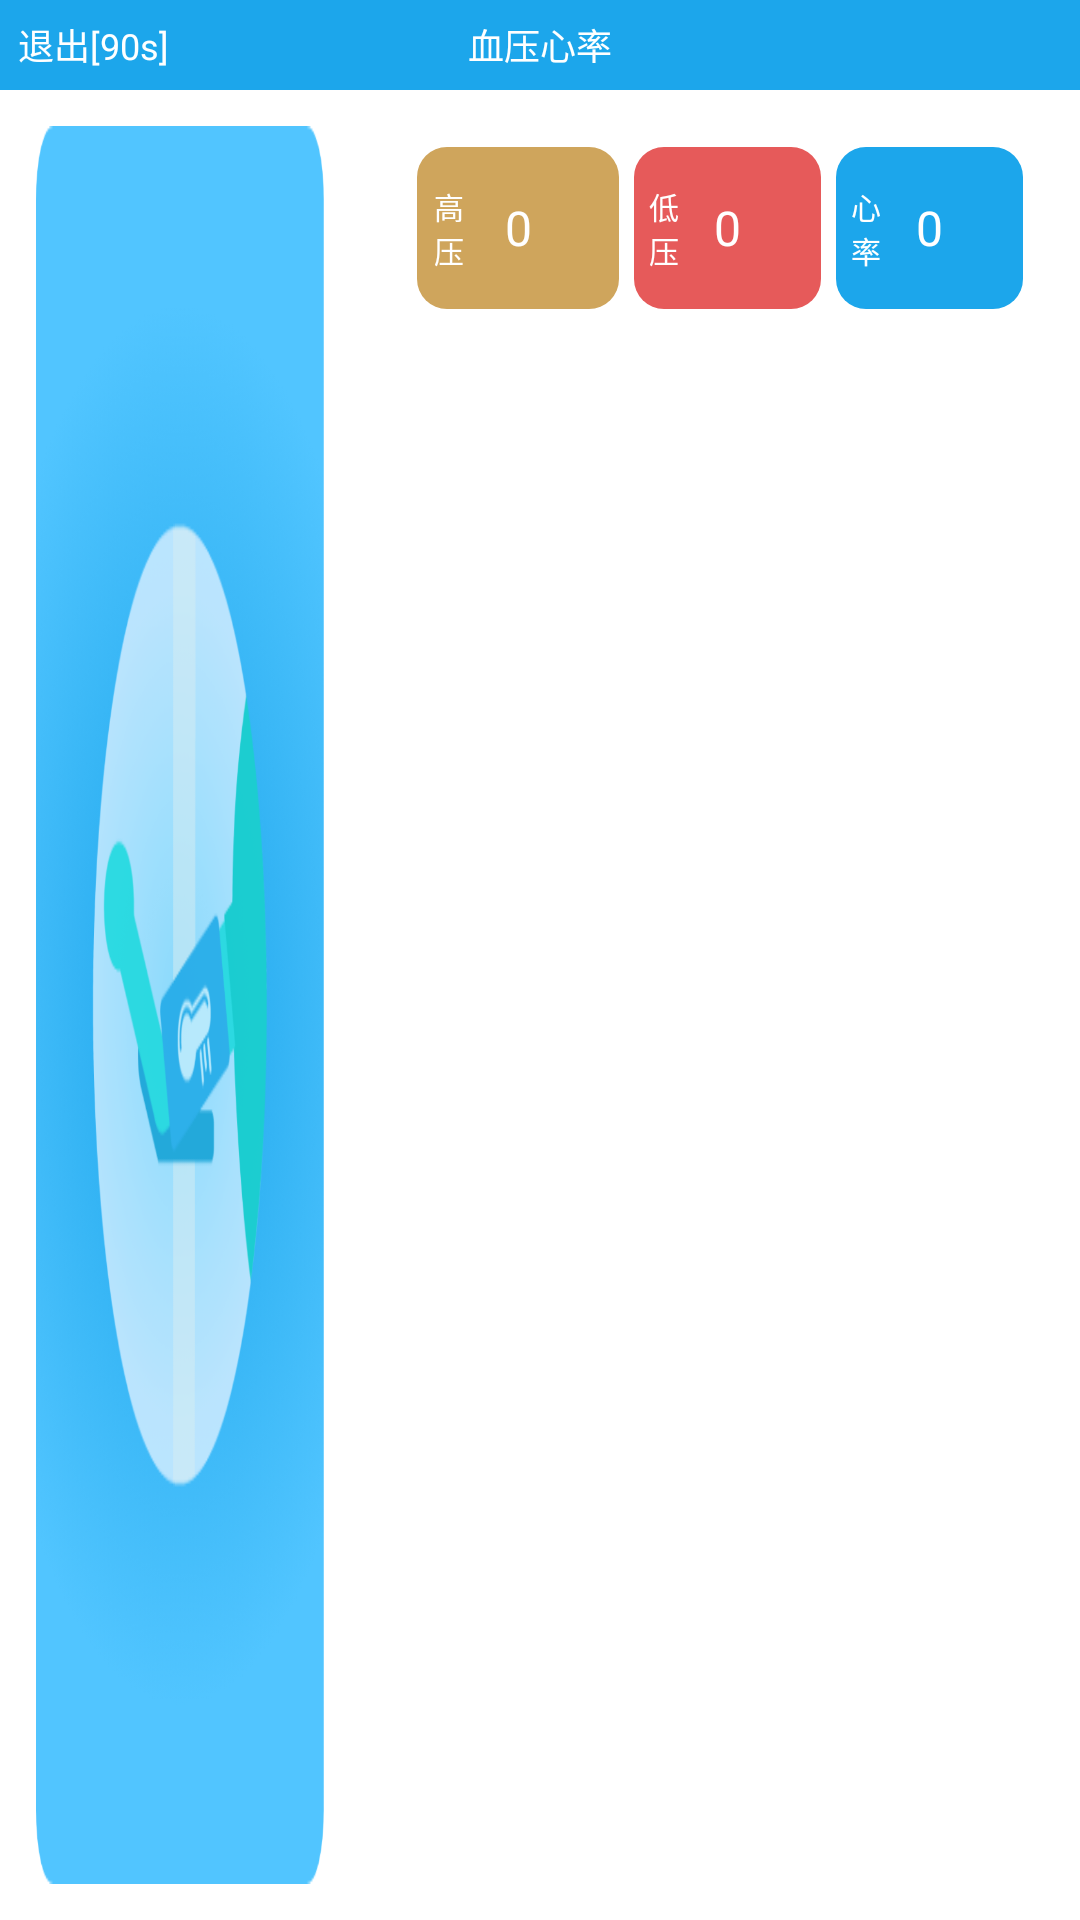

Layout XML and referenced resources for this Android screen:
<!-- AndroidManifest.xml: activity theme android:Theme.NoTitleBar.Fullscreen -->
<!-- res/layout/activity_pressure.xml -->
<?xml version="1.0" encoding="utf-8"?>
<RelativeLayout xmlns:android="http://schemas.android.com/apk/res/android"
    android:layout_width="fill_parent"
    android:layout_height="fill_parent"
    android:background="@android:color/white"
    android:orientation="vertical">

    <RelativeLayout
        android:id="@+id/title_top_v"
        android:layout_width="fill_parent"
        android:layout_height="@dimen/dp_30"
        android:layout_alignParentTop="true"
        android:background="@color/title_bg">

        <TextView
            android:id="@+id/exit_tstv"
            android:layout_width="wrap_content"
            android:layout_height="fill_parent"
            android:layout_alignParentLeft="true"
            android:background="@drawable/btn_selector_transparent_to_orange"
            android:gravity="center"
            android:padding="@dimen/dp_3"
            android:text=" 退出[90s] "
            android:textColor="@color/white"
            android:textSize="@dimen/sp_12" />

        <TextView
            android:id="@+id/textTitle"
            android:layout_width="wrap_content"
            android:layout_height="fill_parent"
            android:layout_centerInParent="true"
            android:layout_gravity="center_horizontal"
            android:gravity="center"
            android:padding="@dimen/dp_3"
            android:text="@string/measure_bp_name"
            android:textColor="@color/white"
            android:textSize="@dimen/sp_12" />

        <TextView
            android:id="@+id/info_tstv"
            android:layout_width="wrap_content"
            android:layout_height="fill_parent"
            android:layout_alignParentRight="true"
            android:layout_centerVertical="true"
            android:background="@drawable/btn_selector_transparent_to_orange"
            android:drawableRight="@drawable/iv_down_r"
            android:gravity="center_vertical"
            android:padding="@dimen/dp_5"
            android:text=""
            android:textColor="@color/white"
            android:textSize="@dimen/sp_12"
            android:visibility="gone" />

    </RelativeLayout>

    <LinearLayout
        android:id="@+id/main_center_v"
        android:layout_width="fill_parent"
        android:layout_height="fill_parent"
        android:layout_below="@+id/title_top_v"
        android:layout_centerInParent="true"
        android:gravity="center"
        android:orientation="horizontal">

        <LinearLayout
            android:id="@+id/posture_v"
            android:layout_width="fill_parent"
            android:layout_height="fill_parent"
            android:layout_margin="@dimen/dp_12"
            android:layout_weight="4.0"
            android:gravity="center"
            android:orientation="horizontal">

            <ImageView
                android:id="@+id/posture_imgv"
                android:layout_width="wrap_content"
                android:layout_height="wrap_content"
                android:layout_centerInParent="true"
                android:background="@drawable/measure_blood_pressure" />

        </LinearLayout>

        <LinearLayout
            android:id="@+id/ing_end_content_v"
            android:layout_width="fill_parent"
            android:layout_height="fill_parent"
            android:layout_margin="@dimen/dp_16"
            android:layout_weight="2.0"
            android:orientation="vertical">

            <LinearLayout
                android:id="@+id/result_v"
                android:layout_width="fill_parent"
                android:layout_height="@dimen/dp_60"
                android:gravity="center"
                android:orientation="horizontal"
                android:padding="@dimen/dp_3">

                <LinearLayout
                    android:id="@+id/result1_v"
                    android:layout_width="fill_parent"
                    android:layout_height="fill_parent"
                    android:layout_weight="1.0"
                    android:background="@drawable/bg_yellow_r10"
                    android:gravity="center"
                    android:orientation="horizontal">

                    <TextView
                        android:id="@+id/value1_name_tstv"
                        android:layout_width="0.0dip"
                        android:layout_height="fill_parent"
                        android:layout_marginLeft="@dimen/dp_3"
                        android:layout_weight="1.0"
                        android:gravity="center"
                        android:text="@string/bp_s"
                        android:textColor="@color/white"
                        android:textSize="@dimen/sp_10" />

                    <TextView
                        android:id="@+id/value1_tstv"
                        android:layout_width="0.0dip"
                        android:layout_height="wrap_content"
                        android:layout_gravity="center_vertical"
                        android:layout_weight="2.0"
                        android:gravity="center"
                        android:lineSpacingMultiplier="1.0"
                        android:singleLine="true"
                        android:text="0"
                        android:textColor="@color/white"
                        android:textSize="@dimen/sp_16" />

                    <TextView
                        android:id="@+id/value1_dw_tstv"
                        android:layout_width="0.0dip"
                        android:layout_height="fill_parent"
                        android:layout_marginRight="@dimen/dp_3"
                        android:layout_weight="1.0"
                        android:gravity="center"
                        android:text=""
                        android:textColor="@color/white"
                        android:textSize="@dimen/sp_10" />

                </LinearLayout>

                <LinearLayout
                    android:id="@+id/result2_v"
                    android:layout_width="fill_parent"
                    android:layout_height="fill_parent"
                    android:layout_marginLeft="@dimen/dp_5"
                    android:layout_weight="1.0"
                    android:background="@drawable/bg_red_r10"
                    android:gravity="center"
                    android:orientation="horizontal"
                    android:textColor="@color/white">

                    <TextView
                        android:id="@+id/value2_name_tstv"
                        android:layout_width="0.0dip"
                        android:layout_height="fill_parent"
                        android:layout_marginLeft="@dimen/dp_3"
                        android:layout_weight="1.0"
                        android:gravity="center"
                        android:text="@string/bp_d"
                        android:textColor="@color/white"
                        android:textSize="@dimen/sp_10" />

                    <TextView
                        android:id="@+id/value2_tstv"
                        android:layout_width="0.0dip"
                        android:layout_height="fill_parent"
                        android:layout_weight="2.0"
                        android:gravity="center"
                        android:text="0"
                        android:textColor="@color/white"
                        android:textSize="@dimen/sp_16" />

                    <TextView
                        android:id="@+id/value2_dw_tstv"
                        android:layout_width="0.0dip"
                        android:layout_height="fill_parent"
                        android:layout_marginRight="@dimen/dp_3"
                        android:layout_weight="1.0"
                        android:gravity="center"
                        android:text=""
                        android:textColor="@color/white"
                        android:textSize="@dimen/sp_10" />

                </LinearLayout>

                <LinearLayout
                    android:id="@+id/result3_v"
                    android:layout_width="fill_parent"
                    android:layout_height="fill_parent"
                    android:layout_marginLeft="@dimen/dp_5"
                    android:layout_weight="1.0"
                    android:background="@drawable/bg_blue_r10"
                    android:gravity="center"
                    android:orientation="horizontal"
                    android:textColor="@color/white">

                    <TextView
                        android:id="@+id/value3_name_tstv"
                        android:layout_width="0.0dip"
                        android:layout_height="fill_parent"
                        android:layout_marginLeft="@dimen/dp_3"
                        android:layout_weight="1.0"
                        android:gravity="center"
                        android:text="@string/bp_heart"
                        android:textColor="@color/white"
                        android:textSize="@dimen/sp_10" />

                    <TextView
                        android:id="@+id/value3_tstv"
                        android:layout_width="0.0dip"
                        android:layout_height="fill_parent"
                        android:layout_weight="2.0"
                        android:gravity="center"
                        android:text="0"
                        android:textColor="@color/white"
                        android:textSize="@dimen/sp_16" />

                    <TextView
                        android:id="@+id/value3_dw_tstv"
                        android:layout_width="0.0dip"
                        android:layout_height="fill_parent"
                        android:layout_marginRight="@dimen/dp_3"
                        android:layout_weight="1.0"
                        android:gravity="center"
                        android:text=""
                        android:textColor="@color/white"
                        android:textSize="@dimen/sp_10" />

                </LinearLayout>

            </LinearLayout>

            <LinearLayout
                android:id="@+id/result_bottom"
                android:layout_width="fill_parent"
                android:layout_height="fill_parent"
                android:layout_marginTop="@dimen/dp_8"
                android:orientation="vertical">

                <ViewStub
                    android:id="@+id/stub_loading"
                    android:layout_width="match_parent"
                    android:layout_height="match_parent"
                    android:layout="@layout/sub_pressure_loading" />

                <ViewStub
                    android:id="@+id/stub_msg"
                    android:layout_width="match_parent"
                    android:layout_height="match_parent"
                    android:layout="@layout/sub_pressure" />

            </LinearLayout>

            <ViewStub
                android:id="@+id/stub_error"
                android:layout_width="match_parent"
                android:layout_height="match_parent"
                android:layout="@layout/sub_error" />

        </LinearLayout>

    </LinearLayout>

</RelativeLayout>
<!-- res/layout/sub_pressure_loading.xml (included above) -->
<?xml version="1.0" encoding="utf-8"?>
<android.support.constraint.ConstraintLayout xmlns:android="http://schemas.android.com/apk/res/android"
    xmlns:app="http://schemas.android.com/apk/res-auto"
    android:layout_width="fill_parent"
    android:layout_height="fill_parent">

    <ProgressBar
        android:id="@+id/progressBar"
        android:layout_width="@dimen/dp_120"
        android:layout_height="@dimen/dp_120"
        android:layout_marginBottom="@dimen/dp_60"
        android:indeterminateDrawable="@drawable/progress_stature"
        app:layout_constraintBottom_toBottomOf="parent"
        app:layout_constraintEnd_toEndOf="parent"
        app:layout_constraintStart_toStartOf="parent"
        app:layout_constraintTop_toTopOf="parent" />

    <TextView
        android:layout_width="wrap_content"
        android:layout_height="wrap_content"
        android:gravity="center"
        android:text="·····"
        android:textColor="@color/black"
        android:textSize="@dimen/sp_16"
        app:layout_constraintBottom_toBottomOf="@+id/progressBar"
        app:layout_constraintEnd_toEndOf="@+id/progressBar"
        app:layout_constraintStart_toStartOf="@+id/progressBar"
        app:layout_constraintTop_toTopOf="@+id/progressBar" />

    <TextView
        android:id="@+id/pressure_tvmsg"
        android:layout_width="wrap_content"
        android:layout_height="wrap_content"
        android:layout_marginTop="@dimen/dp_12"
        android:gravity="center"
        android:text="@string/measure_bp_ts1"
        android:textColor="@color/black"
        android:textSize="@dimen/sp_12"
        app:layout_constraintEnd_toEndOf="@+id/progressBar"
        app:layout_constraintStart_toStartOf="@+id/progressBar"
        app:layout_constraintTop_toBottomOf="@+id/progressBar" />

    <Button
        android:id="@+id/bt_skip"
        android:layout_width="@dimen/dp_60"
        android:layout_height="@dimen/dp_23"
        android:background="@drawable/bg_blue_r10"
        android:text="跳过"
        android:textColor="@color/white"
        android:textSize="@dimen/sp_8"
        app:layout_constraintBottom_toBottomOf="parent"
        app:layout_constraintEnd_toEndOf="parent" />

</android.support.constraint.ConstraintLayout>
<!-- res/layout/sub_pressure.xml (included above) -->
<?xml version="1.0" encoding="utf-8"?>
<android.support.constraint.ConstraintLayout xmlns:android="http://schemas.android.com/apk/res/android"
    xmlns:app="http://schemas.android.com/apk/res-auto"
    android:layout_width="match_parent"
    android:layout_height="match_parent">

    <LinearLayout
        android:layout_width="@dimen/dp_222"
        android:layout_height="@dimen/dp_18"
        android:layout_marginBottom="@dimen/dp_10"
        android:background="@drawable/pressure_layout"
        android:gravity="center"
        android:orientation="horizontal"
        android:padding="@dimen/dp_2"
        app:layout_constraintBottom_toTopOf="@+id/standard_bp"
        app:layout_constraintEnd_toEndOf="@+id/standard_bp"
        app:layout_constraintStart_toStartOf="@+id/standard_bp">

        <TextView
            android:layout_width="wrap_content"
            android:layout_height="wrap_content"
            android:text="健康分析："
            android:textColor="@color/black"
            android:textSize="@dimen/sp_8"
            android:textStyle="bold" />

        <TextView
            android:layout_width="wrap_content"
            android:layout_height="wrap_content"
            android:layout_marginLeft="@dimen/dp_4"
            android:text="您的高压："
            android:textColor="@color/color_33"
            android:textSize="@dimen/sp_8" />

        <TextView
            android:id="@+id/tv_high_pressure"
            android:layout_width="wrap_content"
            android:layout_height="wrap_content"
            android:layout_marginLeft="@dimen/dp_4"
            android:textColor="@color/color_33"
            android:textSize="@dimen/sp_8"
            android:textStyle="bold" />

        <TextView
            android:layout_width="wrap_content"
            android:layout_height="wrap_content"
            android:layout_marginLeft="@dimen/dp_4"
            android:text="低压："
            android:textColor="@color/color_33"
            android:textSize="@dimen/sp_8" />

        <TextView
            android:id="@+id/tv_low_pressure"
            android:layout_width="wrap_content"
            android:layout_height="wrap_content"
            android:layout_marginLeft="@dimen/dp_4"
            android:textColor="@color/color_33"
            android:textSize="@dimen/sp_8"
            android:textStyle="bold" />

        <TextView
            android:layout_width="wrap_content"
            android:layout_height="wrap_content"
            android:layout_marginLeft="@dimen/dp_4"
            android:text="心率："
            android:textColor="@color/color_33"
            android:textSize="@dimen/sp_8" />

        <TextView
            android:id="@+id/tv_heart_rate"
            android:layout_width="wrap_content"
            android:layout_height="wrap_content"
            android:layout_marginLeft="@dimen/dp_4"
            android:textColor="@color/color_33"
            android:textSize="@dimen/sp_8"
            android:textStyle="bold" />

    </LinearLayout>

    <ImageView
        android:id="@+id/standard_bp"
        android:layout_width="@dimen/dp_222"
        android:layout_height="@dimen/dp_120"
        android:src="@drawable/standard_bp"
        app:layout_constraintBottom_toBottomOf="parent"
        app:layout_constraintEnd_toEndOf="parent"
        app:layout_constraintStart_toStartOf="parent"
        app:layout_constraintTop_toTopOf="parent" />

    <LinearLayout
        android:layout_width="wrap_content"
        android:layout_height="wrap_content"
        android:layout_marginTop="@dimen/dp_12"
        android:gravity="center"
        android:orientation="horizontal"
        app:layout_constraintEnd_toEndOf="@+id/standard_bp"
        app:layout_constraintStart_toStartOf="@+id/standard_bp"
        app:layout_constraintTop_toBottomOf="@+id/standard_bp">

        <Button
            android:id="@+id/bt_remeasure"
            android:layout_width="@dimen/dp_60"
            android:layout_height="@dimen/dp_23"
            android:background="@drawable/bg_blue_r10"
            android:text="重新测量"
            android:textColor="@color/white"
            android:textSize="@dimen/sp_8" />

        <Button
            android:id="@+id/bt_next"
            android:layout_width="@dimen/dp_60"
            android:layout_height="@dimen/dp_23"
            android:layout_marginLeft="@dimen/dp_8"
            android:background="@drawable/bg_blue_r10"
            android:text="下一项"
            android:textColor="@color/white"
            android:textSize="@dimen/sp_8" />

    </LinearLayout>


</android.support.constraint.ConstraintLayout>
<!-- res/layout/sub_error.xml (included above) -->
<?xml version="1.0" encoding="utf-8"?>
<android.support.constraint.ConstraintLayout xmlns:android="http://schemas.android.com/apk/res/android"
    xmlns:app="http://schemas.android.com/apk/res-auto"
    android:layout_width="fill_parent"
    android:layout_height="fill_parent">

    <ProgressBar
        android:id="@+id/progressBar"
        android:layout_width="@dimen/dp_120"
        android:layout_height="@dimen/dp_120"
        android:layout_marginBottom="@dimen/dp_60"
        android:indeterminateDrawable="@drawable/progress_stature"
        app:layout_constraintBottom_toBottomOf="parent"
        app:layout_constraintEnd_toEndOf="parent"
        app:layout_constraintStart_toStartOf="parent"
        app:layout_constraintTop_toTopOf="parent" />

    <TextView
        android:layout_width="wrap_content"
        android:layout_height="wrap_content"
        android:gravity="center"
        android:text="·····"
        android:textColor="@color/black"
        android:textSize="@dimen/sp_16"
        app:layout_constraintBottom_toBottomOf="@+id/progressBar"
        app:layout_constraintEnd_toEndOf="@+id/progressBar"
        app:layout_constraintStart_toStartOf="@+id/progressBar"
        app:layout_constraintTop_toTopOf="@+id/progressBar" />

    <TextView
        android:id="@+id/pressure_tvmsg"
        android:layout_width="wrap_content"
        android:layout_height="wrap_content"
        android:layout_marginTop="@dimen/dp_12"
        android:gravity="center"
        android:text="@string/measure_fail"
        android:textColor="@color/black"
        android:textSize="@dimen/sp_12"
        app:layout_constraintEnd_toEndOf="@+id/progressBar"
        app:layout_constraintStart_toStartOf="@+id/progressBar"
        app:layout_constraintTop_toBottomOf="@+id/progressBar" />

    <Button
        android:id="@+id/error_remeasure"
        android:layout_width="@dimen/dp_60"
        android:layout_height="@dimen/dp_23"
        android:background="@drawable/bg_blue_r10"
        android:text="重新测量"
        android:textColor="@color/white"
        android:textSize="@dimen/sp_8"
        app:layout_constraintBottom_toBottomOf="parent"
        app:layout_constraintEnd_toEndOf="parent" />

</android.support.constraint.ConstraintLayout>
<!-- resources referenced by this layout -->
<resources>
  <color name="black">#ff000000</color>
  <color name="color_33">#ff333333</color>
  <color name="title_bg">#1CA6EB</color>
  <color name="white">#ffffffff</color>
  <dimen name="dp_10">10dp</dimen>
  <dimen name="dp_12">12dp</dimen>
  <dimen name="dp_120">120dp</dimen>
  <dimen name="dp_16">16dp</dimen>
  <dimen name="dp_18">18dp</dimen>
  <dimen name="dp_2">2dp</dimen>
  <dimen name="dp_222">222dp</dimen>
  <dimen name="dp_23">23dp</dimen>
  <dimen name="dp_3">3dp</dimen>
  <dimen name="dp_30">30dp</dimen>
  <dimen name="dp_4">4dp</dimen>
  <dimen name="dp_5">5dp</dimen>
  <dimen name="dp_60">60dp</dimen>
  <dimen name="dp_8">8dp</dimen>
  <dimen name="sp_10">10sp</dimen>
  <dimen name="sp_12">12sp</dimen>
  <dimen name="sp_16">16sp</dimen>
  <dimen name="sp_8">8sp</dimen>
  <!-- drawable bg_blue_r10 (drawable) -->
  <?xml version="1.0" encoding="utf-8"?>
  <selector xmlns:android="http://schemas.android.com/apk/res/android">
      <item>
          <shape>
              <solid android:color="@color/title_bg" />
              <corners android:radius="@dimen/dp_10" />
          </shape>
      </item>
  </selector>
  <!-- drawable bg_red_r10 (drawable) -->
  <?xml version="1.0" encoding="utf-8"?>
  <selector
      xmlns:android="http://schemas.android.com/apk/res/android">
      <item>
          <shape>
              <solid android:color="#E65A5A" />
              <corners android:radius="@dimen/dp_10" />
          </shape>
      </item>
  </selector>
  <!-- drawable bg_yellow_r10 (drawable) -->
  <?xml version="1.0" encoding="utf-8"?>
  <selector xmlns:android="http://schemas.android.com/apk/res/android">
      <item>
          <shape>
              <solid android:color="#CFA55C" />
              <corners android:radius="@dimen/dp_10" />
          </shape>
      </item>
  </selector>
  <!-- drawable btn_selector_transparent_to_orange (drawable) -->
  <?xml version="1.0" encoding="utf-8"?>
  <selector
      xmlns:android="http://schemas.android.com/apk/res/android">
      <item android:state_pressed="false" android:drawable="@android:color/transparent" />
      <item android:state_pressed="true" android:drawable="@drawable/bg_orange" />
  </selector>
  <!-- drawable iv_down_r: png bitmap (drawable-mdpi, 595 bytes) -->
  <!-- drawable measure_blood_pressure: png bitmap (drawable-mdpi, 74169 bytes) -->
  <!-- drawable pressure_layout: png bitmap (drawable-mdpi, 1184 bytes) -->
  <!-- drawable progress_stature (drawable) -->
  <?xml version="1.0" encoding="utf-8"?>
  <rotate xmlns:android="http://schemas.android.com/apk/res/android"
      android:fromDegrees="0"
      android:pivotX="50%"
      android:pivotY="50%"
      android:toDegrees="360">
  
      <shape
          android:innerRadiusRatio="3"
          android:shape="ring"
          android:thicknessRatio="12"
          android:useLevel="false">
  
          <gradient
              android:centerY="0.50"
              android:endColor="@color/title_bg"
              android:startColor="#FFFFFF"
              android:type="sweep"
              android:useLevel="false" />
  
      </shape>
  
  </rotate>
  <!-- drawable standard_bp: png bitmap (drawable-mdpi, 17472 bytes) -->
  <string name="bp_d" translatable="false">低压</string>
  <string name="bp_heart" translatable="false">心率</string>
  <string name="bp_s" translatable="false">高压</string>
  <string name="measure_bp_name" translatable="false">血压心率</string>
  <string name="measure_bp_ts1" translatable="false">"请将手臂插入到臂筒，\n然后按血压计上按钮开始测量。\n如遇紧急情况，\n再次按下按钮，立即结束。"</string>
  <string name="measure_fail" translatable="false">测量失败</string>
  <!-- drawable bg_orange (drawable) -->
  <?xml version="1.0" encoding="utf-8"?>
  <shape android:dither="true" android:shape="rectangle"
      xmlns:android="http://schemas.android.com/apk/res/android">
      <solid android:color="@color/orange" />
  </shape>
  <color name="orange">#ffffa500</color>
</resources>
